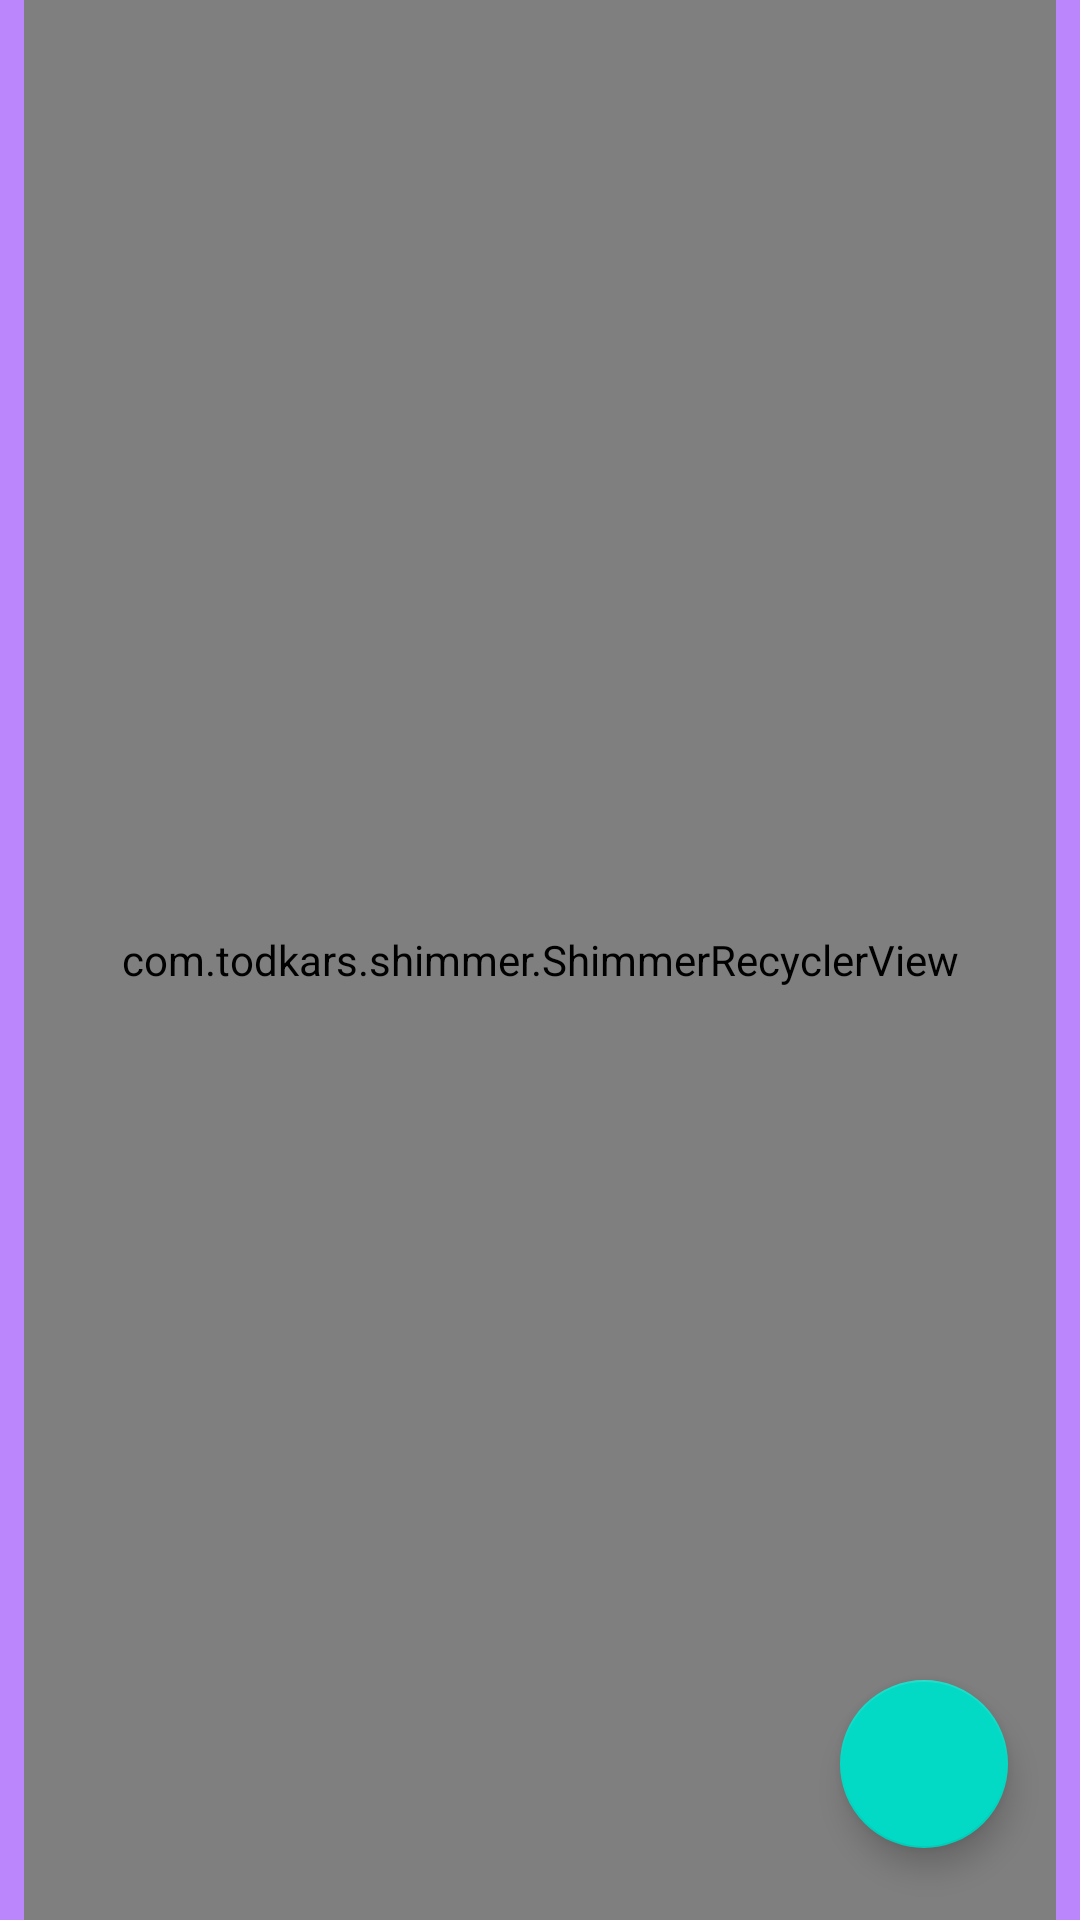

Layout XML and referenced resources for this Android screen:
<!-- AndroidManifest.xml: application theme Theme.CampusOffer -->
<!-- res/layout/fragment_shop.xml -->
<?xml version="1.0" encoding="utf-8"?>
<layout xmlns:android="http://schemas.android.com/apk/res/android"
    xmlns:app="http://schemas.android.com/apk/res-auto"
    xmlns:tools="http://schemas.android.com/tools">

    <data>

    </data>

    <androidx.constraintlayout.widget.ConstraintLayout
        android:layout_width="match_parent"
        android:layout_height="match_parent"
        android:background="@color/purple_200"
        tools:context=".ui.fragments.ShopFragment">

        <com.todkars.shimmer.ShimmerRecyclerView
            android:id="@+id/shimmer_recycler_view"
            android:layout_width="0dp"
            android:layout_height="0dp"
            android:layout_marginStart="8dp"
            android:layout_marginEnd="8dp"
            app:shimmer_recycler_layout="@layout/placeholder_row"
            app:layout_constraintBottom_toBottomOf="parent"
            app:layout_constraintEnd_toEndOf="parent"
            app:layout_constraintHorizontal_bias="1.0"
            app:layout_constraintStart_toStartOf="parent"
            app:layout_constraintTop_toTopOf="parent"
            app:layout_constraintVertical_bias="0.0" />

        <com.google.android.material.floatingactionbutton.FloatingActionButton
            android:id="@+id/productsFilter"
            android:layout_width="wrap_content"
            android:layout_height="wrap_content"
            android:layout_marginEnd="24dp"
            android:layout_marginBottom="24dp"
            android:clickable="true"
            android:src="@drawable/ic_search"
            app:layout_constraintBottom_toBottomOf="parent"
            app:tint="@color/white"
            app:layout_constraintEnd_toEndOf="parent"
            android:focusable="true" />

        <ImageView
            android:id="@+id/imageView"
            android:layout_width="100dp"
            android:layout_height="100dp"
            android:alpha="0.3"
            android:src="@drawable/ic_unhappy"
            android:visibility="invisible"
            app:layout_constraintBottom_toBottomOf="@+id/shimmer_recycler_view"
            app:layout_constraintEnd_toEndOf="@+id/shimmer_recycler_view"
            app:layout_constraintStart_toStartOf="parent"
            app:layout_constraintTop_toTopOf="@+id/shimmer_recycler_view"
            app:layout_constraintVertical_bias="0.36" />

        <TextView
            android:id="@+id/error_textView"
            android:layout_width="wrap_content"
            android:layout_height="wrap_content"
            android:layout_marginTop="8dp"
            android:alpha="0.5"
            android:text="No Internet"
            android:textSize="18sp"
            android:textStyle="bold"
            android:visibility="invisible"
            app:layout_constraintEnd_toEndOf="@+id/imageView"
            app:layout_constraintStart_toStartOf="@+id/imageView"
            app:layout_constraintTop_toBottomOf="@+id/imageView" />


    </androidx.constraintlayout.widget.ConstraintLayout>
</layout>
<!-- res/layout/placeholder_row.xml (included above) -->
<?xml version="1.0" encoding="utf-8"?>
<androidx.constraintlayout.widget.ConstraintLayout xmlns:android="http://schemas.android.com/apk/res/android"
    xmlns:app="http://schemas.android.com/apk/res-auto"
    xmlns:tools="http://schemas.android.com/tools"
    android:layout_width="match_parent"
    android:layout_marginTop="4dp"
    android:layout_marginBottom="4dp"
    android:layout_height="200dp">

    <View
        android:id="@+id/view"
        android:layout_width="200dp"
        android:layout_height="wrap_content"
        android:background="@color/mediumGray"
        app:layout_constraintBottom_toBottomOf="parent"
        app:layout_constraintStart_toStartOf="parent"
        app:layout_constraintTop_toTopOf="parent" />

    <View
        android:id="@+id/view2"
        android:layout_width="0dp"
        android:layout_height="50dp"
        android:background="@color/mediumGray"
        android:layout_marginStart="12dp"
        android:layout_marginTop="12dp"
        android:layout_marginEnd="12dp"
        app:layout_constraintEnd_toEndOf="parent"
        app:layout_constraintStart_toEndOf="@+id/view"
        app:layout_constraintTop_toTopOf="parent" />

    <View
        android:id="@+id/view3"
        android:layout_width="0dp"
        android:layout_height="65dp"
        android:layout_marginTop="12dp"
        android:background="@color/mediumGray"
        app:layout_constraintEnd_toEndOf="@+id/view2"
        app:layout_constraintStart_toStartOf="@+id/view2"
        app:layout_constraintTop_toBottomOf="@+id/view2" />

    <View
        android:id="@+id/view4"
        android:layout_width="36dp"
        android:layout_height="36dp"
        android:layout_marginTop="12dp"
        android:layout_marginBottom="12dp"
        android:background="@color/mediumGray"
        app:layout_constraintBottom_toBottomOf="parent"
        app:layout_constraintStart_toStartOf="@+id/view3"
        app:layout_constraintTop_toBottomOf="@+id/view3" />

    <View
        android:id="@+id/view5"
        android:layout_width="36dp"
        android:layout_height="36dp"
        android:layout_marginStart="24dp"
        android:background="@color/mediumGray"
        app:layout_constraintStart_toEndOf="@+id/view4"
        app:layout_constraintTop_toTopOf="@+id/view4" />

</androidx.constraintlayout.widget.ConstraintLayout>
<!-- resources referenced by this layout -->
<resources>
  <color name="mediumGray">#D1D1D1</color>
  <color name="purple_200">#FFBB86FC</color>
  <color name="white">#FFFFFFFF</color>
  <style name="Theme.CampusOffer" parent="Theme.MaterialComponents.DayNight.DarkActionBar">
          
          <item name="colorPrimary">@color/purple_500</item>
          <item name="colorPrimaryVariant">@color/purple_700</item>
          <item name="colorOnPrimary">@color/white</item>
          
          <item name="colorSecondary">@color/teal_200</item>
          <item name="colorSecondaryVariant">@color/teal_700</item>
          <item name="colorOnSecondary">@color/black</item>
          
          <item name="android:statusBarColor">?attr/colorPrimaryVariant</item>
          
      </style>
  <color name="purple_500">#FF6200EE</color>
  <color name="purple_700">#FF3700B3</color>
  <color name="teal_200">#FF03DAC5</color>
  <color name="teal_700">#FF018786</color>
  <color name="black">#FF000000</color>
</resources>
